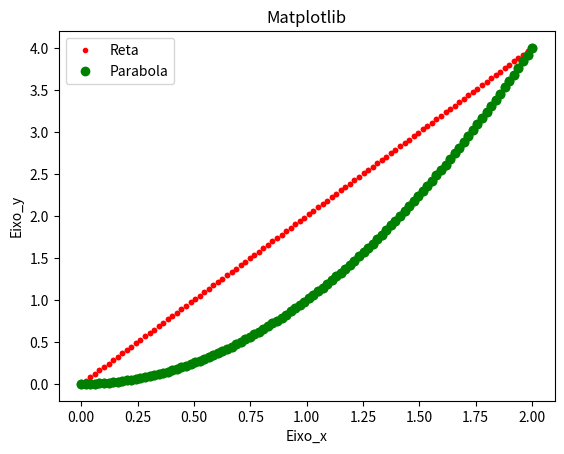
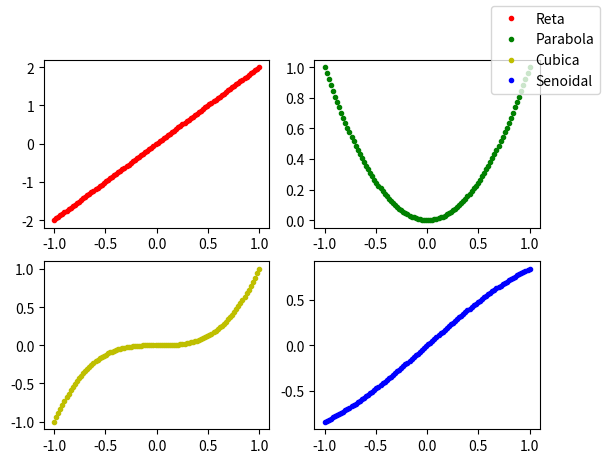

Reproduce these figures in Python, in order.
import numpy as np 
import matplotlib.pyplot as plt 


x = np.linspace(0, 2, 100)
y = 2 * x
y2 = x ** 2

plt.plot(x, y, '. r')
plt.title('Matplotlib')
plt.xlabel('Eixo_x')
plt.ylabel('Eixo_y')
plt.show()

plt.plot(x, y2, 'o g')
plt.title('Matplotlib')
plt.xlabel('Eixo_x')
plt.ylabel('Eixo_y')
plt.show()

# Plotando os dois graficos juntos
plt.plot(x, y, '. r')
plt.plot(x, y2, 'o g')
plt.title('Matplotlib')
plt.xlabel('Eixo_x')
plt.ylabel('Eixo_y')
plt.legend(['Reta', 'Parabola'])
plt.show()

# Vamos agora visualizar varios tipos de graficos um ao lado do outro
k = np.linspace(-1, 1, 100)
w1 = 2 * k
w2 = k ** 2
w3 = k ** 3
w4 = np.sin(k)

# Definindo o gride de plotagem
fig, janela = plt.subplots(2,2)
janela[0, 0].plot(k, w1, '.r')
janela[0, 1].plot(k, w2, '.g')
janela[1, 0].plot(k, w3, '.y')
janela[1, 1].plot(k, w4, '.b')
fig.legend(['Reta', 'Parabola', 'Cubica', 'Senoidal'])
plt.show()
